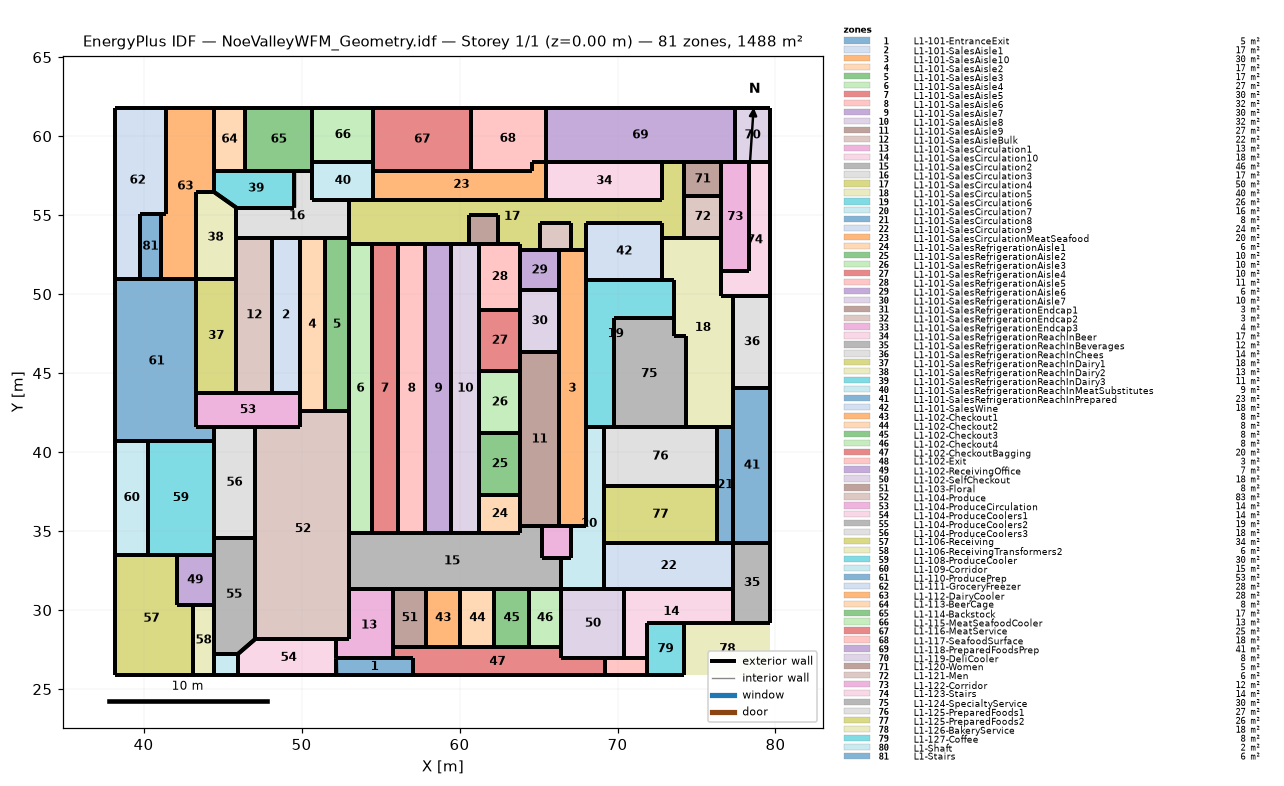
=== STOREY PLAN SPEC (per zone: floor XY polygon, exterior-wall plan segments, windows/doors) ===
zone 1: L1-101-EntranceExit  (5.2 m²)
  floor: (52.19, 25.88) (52.18, 26.95) (57.06, 26.95) (57.06, 25.88)
  exterior wall: (52.19, 25.88) – (57.06, 25.88)  [4.9 m]
  exterior wall: (57.06, 25.88) – (57.06, 26.95)  [1.1 m]
  exterior wall: (57.06, 26.95) – (55.81, 26.95)  [1.2 m]
  exterior wall: (55.81, 26.95) – (52.18, 26.95)  [3.6 m]
  exterior wall: (52.18, 26.95) – (52.19, 25.88)  [1.1 m]
zone 2: L1-101-SalesAisle1  (17.4 m²)
  floor: (48.13, 43.77) (48.13, 53.58) (49.90, 53.58) (49.90, 43.77)
  exterior wall: (48.13, 53.58) – (48.13, 43.77)  [9.8 m]
  exterior wall: (48.13, 43.77) – (49.90, 43.77)  [1.8 m]
  exterior wall: (49.90, 43.77) – (49.90, 53.58)  [9.8 m]
  exterior wall: (49.90, 53.58) – (48.13, 53.58)  [1.8 m]
zone 3: L1-101-SalesAisle10  (30.2 m²)
  floor: (66.27, 35.30) (66.27, 52.77) (68.00, 52.77) (68.00, 35.30)
  exterior wall: (66.27, 50.27) – (66.27, 46.33)  [3.9 m]
  exterior wall: (66.27, 46.33) – (66.27, 35.30)  [11.0 m]
  exterior wall: (66.27, 35.30) – (67.03, 35.30)  [0.8 m]
  exterior wall: (67.03, 35.30) – (68.00, 35.30)  [1.0 m]
  exterior wall: (68.00, 35.30) – (68.00, 41.61)  [6.3 m]
  exterior wall: (68.00, 41.61) – (68.00, 50.90)  [9.3 m]
  exterior wall: (68.00, 50.90) – (68.00, 52.77)  [1.9 m]
  exterior wall: (68.00, 52.77) – (67.03, 52.77)  [1.0 m]
  exterior wall: (67.03, 52.77) – (66.27, 52.77)  [0.8 m]
  exterior wall: (66.27, 52.77) – (66.27, 50.27)  [2.5 m]
zone 4: L1-101-SalesAisle2  (17.4 m²)
  floor: (49.90, 42.58) (49.90, 53.58) (51.47, 53.58) (51.47, 42.58)
  exterior wall: (51.47, 53.58) – (49.90, 53.58)  [1.6 m]
  exterior wall: (49.90, 53.58) – (49.90, 43.77)  [9.8 m]
  exterior wall: (49.90, 43.77) – (49.90, 42.58)  [1.2 m]
  exterior wall: (49.90, 42.58) – (51.47, 42.58)  [1.6 m]
  exterior wall: (51.47, 42.58) – (51.47, 53.58)  [11.0 m]
zone 5: L1-101-SalesAisle3  (16.8 m²)
  floor: (51.47, 42.58) (51.47, 53.58) (53.00, 53.58) (53.00, 42.58)
  exterior wall: (51.47, 53.58) – (51.47, 42.58)  [11.0 m]
  exterior wall: (51.47, 42.58) – (53.00, 42.58)  [1.5 m]
  exterior wall: (53.00, 42.58) – (53.00, 53.19)  [10.6 m]
  exterior wall: (53.00, 53.19) – (53.00, 53.58)  [0.4 m]
  exterior wall: (53.00, 53.58) – (51.47, 53.58)  [1.5 m]
zone 6: L1-101-SalesAisle4  (26.5 m²)
  floor: (53.00, 34.87) (53.00, 53.19) (54.45, 53.19) (54.45, 34.87)
  exterior wall: (53.00, 53.19) – (53.00, 42.58)  [10.6 m]
  exterior wall: (53.00, 42.58) – (53.00, 34.87)  [7.7 m]
  exterior wall: (53.00, 34.87) – (54.45, 34.87)  [1.4 m]
  exterior wall: (54.45, 34.87) – (54.45, 53.19)  [18.3 m]
  exterior wall: (54.45, 53.19) – (53.00, 53.19)  [1.4 m]
zone 7: L1-101-SalesAisle5  (30.1 m²)
  floor: (54.45, 34.87) (54.45, 53.19) (56.10, 53.19) (56.10, 34.87)
  exterior wall: (54.45, 53.19) – (54.45, 34.87)  [18.3 m]
  exterior wall: (54.45, 34.87) – (56.10, 34.87)  [1.6 m]
  exterior wall: (56.10, 34.87) – (56.10, 53.19)  [18.3 m]
  exterior wall: (56.10, 53.19) – (54.45, 53.19)  [1.6 m]
zone 8: L1-101-SalesAisle6  (32.0 m²)
  floor: (56.10, 34.87) (56.10, 53.19) (57.84, 53.19) (57.84, 34.87)
  exterior wall: (56.10, 53.19) – (56.10, 34.87)  [18.3 m]
  exterior wall: (56.10, 34.87) – (57.84, 34.87)  [1.7 m]
  exterior wall: (57.84, 34.87) – (57.84, 53.19)  [18.3 m]
  exterior wall: (57.84, 53.19) – (56.10, 53.19)  [1.7 m]
zone 9: L1-101-SalesAisle7  (30.2 m²)
  floor: (57.84, 34.87) (57.84, 53.19) (59.49, 53.19) (59.49, 34.87)
  exterior wall: (57.84, 53.19) – (57.84, 34.87)  [18.3 m]
  exterior wall: (57.84, 34.87) – (59.49, 34.87)  [1.6 m]
  exterior wall: (59.49, 34.87) – (59.49, 53.19)  [18.3 m]
  exterior wall: (59.49, 53.19) – (57.84, 53.19)  [1.6 m]
zone 10: L1-101-SalesAisle8  (32.0 m²)
  floor: (59.49, 34.87) (59.49, 53.19) (61.24, 53.19) (61.24, 34.87)
  exterior wall: (60.58, 53.19) – (59.49, 53.19)  [1.1 m]
  exterior wall: (59.49, 53.19) – (59.49, 34.87)  [18.3 m]
  exterior wall: (59.49, 34.87) – (61.24, 34.87)  [1.7 m]
  exterior wall: (61.24, 34.87) – (61.24, 37.32)  [2.4 m]
  exterior wall: (61.24, 37.32) – (61.24, 41.19)  [3.9 m]
  exterior wall: (61.24, 41.19) – (61.24, 45.13)  [3.9 m]
  exterior wall: (61.24, 45.13) – (61.24, 49.00)  [3.9 m]
  exterior wall: (61.24, 49.00) – (61.24, 53.19)  [4.2 m]
  exterior wall: (61.24, 53.19) – (60.58, 53.19)  [0.7 m]
zone 11: L1-101-SalesAisle9  (26.7 m²)
  floor: (63.86, 35.30) (63.86, 46.33) (66.27, 46.33) (66.27, 35.30)
  exterior wall: (63.86, 37.32) – (63.86, 35.30)  [2.0 m]
  exterior wall: (63.86, 35.30) – (65.20, 35.30)  [1.3 m]
  exterior wall: (65.20, 35.30) – (66.27, 35.30)  [1.1 m]
  exterior wall: (66.27, 35.30) – (66.27, 46.33)  [11.0 m]
  exterior wall: (66.27, 46.33) – (63.86, 46.33)  [2.4 m]
  exterior wall: (63.86, 46.33) – (63.86, 45.13)  [1.2 m]
  exterior wall: (63.86, 45.13) – (63.86, 41.19)  [3.9 m]
  exterior wall: (63.86, 41.19) – (63.86, 37.32)  [3.9 m]
zone 12: L1-101-SalesAisleBulk  (22.1 m²)
  floor: (45.87, 43.77) (45.87, 53.58) (48.13, 53.58) (48.13, 43.77)
  exterior wall: (48.13, 53.58) – (45.87, 53.58)  [2.3 m]
  exterior wall: (45.87, 53.58) – (45.87, 50.96)  [2.6 m]
  exterior wall: (45.87, 50.96) – (45.87, 43.77)  [7.2 m]
  exterior wall: (45.87, 43.77) – (48.13, 43.77)  [2.3 m]
  exterior wall: (48.13, 43.77) – (48.13, 53.58)  [9.8 m]
zone 13: L1-101-SalesCirculation1  (13.4 m²)
  floor: (52.18, 26.95) (52.18, 28.16) (53.00, 28.16) (53.00, 31.36) (55.81, 31.36) (55.81, 26.95)
  exterior wall: (55.81, 27.65) – (55.81, 31.36)  [3.7 m]
  exterior wall: (55.81, 31.36) – (53.00, 31.36)  [2.8 m]
  exterior wall: (53.00, 31.36) – (53.00, 28.16)  [3.2 m]
  exterior wall: (53.00, 28.16) – (52.18, 28.16)  [0.8 m]
  exterior wall: (52.18, 28.16) – (52.18, 26.95)  [1.2 m]
  exterior wall: (52.18, 26.95) – (55.81, 26.95)  [3.6 m]
  exterior wall: (55.81, 26.95) – (55.81, 27.65)  [0.7 m]
zone 14: L1-101-SalesCirculation10  (18.0 m²)
  floor: (70.44, 26.95) (70.44, 31.36) (77.34, 31.36) (77.34, 29.21) (71.84, 29.21) (71.84, 26.95)
  exterior wall: (77.34, 31.36) – (70.44, 31.36)  [6.9 m]
  exterior wall: (70.44, 31.36) – (70.44, 26.95)  [4.4 m]
  exterior wall: (70.44, 26.95) – (71.84, 26.95)  [1.4 m]
  exterior wall: (71.84, 26.95) – (71.84, 29.21)  [2.3 m]
  exterior wall: (71.84, 29.21) – (77.34, 29.21)  [5.5 m]
  exterior wall: (77.34, 29.21) – (77.34, 31.36)  [2.2 m]
zone 15: L1-101-SalesCirculation2  (45.7 m²)
  floor: (53.00, 31.36) (53.00, 34.87) (63.86, 34.87) (63.86, 35.30) (65.20, 35.30) (65.20, 33.28) (66.45, 33.28) (66.45, 31.36)
  exterior wall: (61.24, 34.87) – (59.49, 34.87)  [1.7 m]
  exterior wall: (59.49, 34.87) – (57.84, 34.87)  [1.6 m]
  exterior wall: (57.84, 34.87) – (56.10, 34.87)  [1.7 m]
  exterior wall: (56.10, 34.87) – (54.45, 34.87)  [1.6 m]
  exterior wall: (54.45, 34.87) – (53.00, 34.87)  [1.4 m]
  exterior wall: (53.00, 34.87) – (53.00, 31.36)  [3.5 m]
  exterior wall: (53.00, 31.36) – (55.81, 31.36)  [2.8 m]
  exterior wall: (55.81, 31.36) – (57.88, 31.36)  [2.1 m]
  exterior wall: (57.88, 31.36) – (60.05, 31.36)  [2.2 m]
  exterior wall: (60.05, 31.36) – (62.21, 31.36)  [2.2 m]
  exterior wall: (62.21, 31.36) – (64.37, 31.36)  [2.2 m]
  exterior wall: (64.37, 31.36) – (66.45, 31.36)  [2.1 m]
  exterior wall: (66.45, 31.36) – (66.45, 33.28)  [1.9 m]
  exterior wall: (66.45, 33.28) – (65.20, 33.28)  [1.2 m]
  exterior wall: (65.20, 33.28) – (65.20, 35.30)  [2.0 m]
  exterior wall: (65.20, 35.30) – (63.86, 35.30)  [1.3 m]
  exterior wall: (63.86, 35.30) – (63.86, 34.87)  [0.4 m]
  exterior wall: (63.86, 34.87) – (61.24, 34.87)  [2.6 m]
zone 16: L1-101-SalesCirculation3  (17.4 m²)
  floor: (45.87, 53.58) (45.87, 55.47) (49.53, 55.47) (49.53, 57.81) (50.69, 57.81) (50.69, 55.99) (53.00, 55.99) (53.00, 53.58)
  exterior wall: (48.13, 53.58) – (49.90, 53.58)  [1.8 m]
  exterior wall: (49.90, 53.58) – (51.47, 53.58)  [1.6 m]
  exterior wall: (51.47, 53.58) – (53.00, 53.58)  [1.5 m]
  exterior wall: (53.00, 53.58) – (53.00, 55.99)  [2.4 m]
  exterior wall: (53.00, 55.99) – (50.69, 55.99)  [2.3 m]
  exterior wall: (50.69, 55.99) – (50.69, 57.81)  [1.8 m]
  exterior wall: (50.69, 57.81) – (49.53, 57.81)  [1.2 m]
  exterior wall: (49.53, 57.81) – (49.53, 55.47)  [2.3 m]
  exterior wall: (49.53, 55.47) – (45.87, 55.47)  [3.7 m]
  exterior wall: (45.87, 55.47) – (45.87, 53.58)  [1.9 m]
  exterior wall: (45.87, 53.58) – (48.13, 53.58)  [2.3 m]
zone 17: L1-101-SalesCirculation4  (50.5 m²)
  floor: (53.00, 53.19) (53.00, 55.99) (72.85, 55.99) (72.85, 58.34) (74.22, 58.34) (74.22, 53.58) (72.85, 53.58) (72.85, 54.53) (68.00, 54.53) (68.00, 52.77) (67.03, 52.77) (67.03, 54.53) (65.07, 54.53) (65.07, 52.77) (63.86, 52.77) (63.86, 53.19) (62.45, 53.19) (62.45, 55.02) (60.58, 55.02) (60.58, 53.19)
  exterior wall: (65.46, 55.99) – (54.53, 55.99)  [10.9 m]
  exterior wall: (54.53, 55.99) – (53.00, 55.99)  [1.5 m]
  exterior wall: (53.00, 55.99) – (53.00, 53.58)  [2.4 m]
  exterior wall: (53.00, 53.58) – (53.00, 53.19)  [0.4 m]
  exterior wall: (53.00, 53.19) – (54.45, 53.19)  [1.4 m]
  exterior wall: (54.45, 53.19) – (56.10, 53.19)  [1.6 m]
  exterior wall: (56.10, 53.19) – (57.84, 53.19)  [1.7 m]
  exterior wall: (57.84, 53.19) – (59.49, 53.19)  [1.6 m]
  exterior wall: (59.49, 53.19) – (60.58, 53.19)  [1.1 m]
  exterior wall: (60.58, 53.19) – (60.58, 55.02)  [1.8 m]
  exterior wall: (60.58, 55.02) – (62.45, 55.02)  [1.9 m]
  exterior wall: (62.45, 55.02) – (62.45, 53.19)  [1.8 m]
  exterior wall: (62.45, 53.19) – (63.86, 53.19)  [1.4 m]
  exterior wall: (63.86, 53.19) – (63.86, 52.77)  [0.4 m]
  exterior wall: (63.86, 52.77) – (65.07, 52.77)  [1.2 m]
  exterior wall: (65.07, 52.77) – (65.07, 54.53)  [1.8 m]
  exterior wall: (65.07, 54.53) – (67.03, 54.53)  [2.0 m]
  exterior wall: (67.03, 54.53) – (67.03, 52.77)  [1.8 m]
  exterior wall: (67.03, 52.77) – (68.00, 52.77)  [1.0 m]
  exterior wall: (68.00, 52.77) – (68.00, 54.53)  [1.8 m]
  exterior wall: (68.00, 54.53) – (72.85, 54.53)  [4.8 m]
  exterior wall: (72.85, 54.53) – (72.85, 53.58)  [0.9 m]
  exterior wall: (72.85, 53.58) – (74.22, 53.58)  [1.4 m]
  exterior wall: (74.22, 53.58) – (74.22, 56.22)  [2.6 m]
  exterior wall: (74.22, 56.22) – (74.22, 58.34)  [2.1 m]
  exterior wall: (74.22, 58.34) – (72.85, 58.34)  [1.4 m]
  exterior wall: (72.85, 58.34) – (72.85, 55.99)  [2.3 m]
  exterior wall: (72.85, 55.99) – (65.46, 55.99)  [7.4 m]
zone 18: L1-101-SalesCirculation5  (39.8 m²)
  floor: (73.55, 47.37) (73.55, 50.90) (72.85, 50.90) (72.85, 53.58) (76.57, 53.58) (76.57, 49.87) (77.34, 49.87) (77.34, 41.61) (74.34, 41.61) (74.34, 47.37)
  exterior wall: (77.34, 44.08) – (77.34, 49.87)  [5.8 m]
  exterior wall: (77.34, 49.87) – (76.57, 49.87)  [0.8 m]
  exterior wall: (76.57, 49.87) – (76.57, 51.44)  [1.6 m]
  exterior wall: (76.57, 51.44) – (76.57, 53.58)  [2.1 m]
  exterior wall: (76.57, 53.58) – (74.22, 53.58)  [2.3 m]
  exterior wall: (74.22, 53.58) – (72.85, 53.58)  [1.4 m]
  exterior wall: (72.85, 53.58) – (72.85, 50.90)  [2.7 m]
  exterior wall: (72.85, 50.90) – (73.55, 50.90)  [0.7 m]
  exterior wall: (73.55, 50.90) – (73.55, 48.46)  [2.4 m]
  exterior wall: (73.55, 48.46) – (73.55, 47.37)  [1.1 m]
  exterior wall: (73.55, 47.37) – (74.34, 47.37)  [0.8 m]
  exterior wall: (74.34, 47.37) – (74.34, 42.37)  [5.0 m]
  exterior wall: (74.34, 42.37) – (74.34, 41.61)  [0.8 m]
  exterior wall: (74.34, 41.61) – (76.29, 41.61)  [2.0 m]
  exterior wall: (76.29, 41.61) – (77.34, 41.61)  [1.0 m]
  exterior wall: (77.34, 41.61) – (77.34, 44.08)  [2.5 m]
zone 19: L1-101-SalesCirculation6  (25.7 m²)
  floor: (68.00, 41.61) (68.00, 50.90) (73.55, 50.90) (73.55, 48.46) (69.77, 48.46) (69.77, 41.61)
  exterior wall: (69.13, 41.61) – (69.77, 41.61)  [0.6 m]
  exterior wall: (69.77, 41.61) – (69.77, 48.46)  [6.9 m]
  exterior wall: (69.77, 48.46) – (73.55, 48.46)  [3.8 m]
  exterior wall: (73.55, 48.46) – (73.55, 50.90)  [2.4 m]
  exterior wall: (73.55, 50.90) – (72.85, 50.90)  [0.7 m]
  exterior wall: (72.85, 50.90) – (68.00, 50.90)  [4.8 m]
  exterior wall: (68.00, 50.90) – (68.00, 41.61)  [9.3 m]
  exterior wall: (68.00, 41.61) – (69.13, 41.61)  [1.1 m]
zone 20: L1-101-SalesCirculation7  (16.5 m²)
  floor: (66.45, 31.36) (66.45, 33.28) (67.03, 33.28) (67.03, 35.30) (68.00, 35.30) (68.00, 41.61) (69.13, 41.61) (69.13, 31.36)
  exterior wall: (69.13, 37.86) – (69.13, 41.61)  [3.7 m]
  exterior wall: (69.13, 41.61) – (68.00, 41.61)  [1.1 m]
  exterior wall: (68.00, 41.61) – (68.00, 35.30)  [6.3 m]
  exterior wall: (68.00, 35.30) – (67.03, 35.30)  [1.0 m]
  exterior wall: (67.03, 35.30) – (67.03, 33.28)  [2.0 m]
  exterior wall: (67.03, 33.28) – (66.45, 33.28)  [0.6 m]
  exterior wall: (66.45, 33.28) – (66.45, 31.36)  [1.9 m]
  exterior wall: (66.45, 31.36) – (69.13, 31.36)  [2.7 m]
  exterior wall: (69.13, 31.36) – (69.13, 34.25)  [2.9 m]
  exterior wall: (69.13, 34.25) – (69.13, 37.86)  [3.6 m]
zone 21: L1-101-SalesCirculation8  (7.7 m²)
  floor: (76.29, 34.25) (76.29, 41.61) (77.34, 41.61) (77.34, 34.25)
  exterior wall: (77.34, 41.61) – (76.29, 41.61)  [1.0 m]
  exterior wall: (76.29, 41.61) – (76.29, 37.86)  [3.7 m]
  exterior wall: (76.29, 37.86) – (76.29, 34.25)  [3.6 m]
  exterior wall: (76.29, 34.25) – (77.34, 34.25)  [1.0 m]
  exterior wall: (77.34, 34.25) – (77.34, 41.61)  [7.4 m]
zone 22: L1-101-SalesCirculation9  (23.7 m²)
  floor: (69.13, 31.36) (69.13, 34.25) (77.34, 34.25) (77.34, 31.36)
  exterior wall: (77.34, 34.25) – (76.29, 34.25)  [1.0 m]
  exterior wall: (76.29, 34.25) – (69.13, 34.25)  [7.2 m]
  exterior wall: (69.13, 34.25) – (69.13, 31.36)  [2.9 m]
  exterior wall: (69.13, 31.36) – (70.44, 31.36)  [1.3 m]
  exterior wall: (70.44, 31.36) – (77.34, 31.36)  [6.9 m]
  exterior wall: (77.34, 31.36) – (77.34, 34.25)  [2.9 m]
zone 23: L1-101-SalesCirculationMeatSeafood  (20.4 m²)
  floor: (54.53, 55.99) (54.53, 57.81) (64.56, 57.81) (64.56, 58.34) (65.46, 58.34) (65.46, 55.99)
  exterior wall: (65.46, 55.99) – (65.46, 58.34)  [2.3 m]
  exterior wall: (65.46, 58.34) – (64.56, 58.34)  [0.9 m]
  exterior wall: (64.56, 58.34) – (64.56, 57.81)  [0.5 m]
  exterior wall: (64.56, 57.81) – (54.53, 57.81)  [10.0 m]
  exterior wall: (54.53, 57.81) – (54.53, 55.99)  [1.8 m]
  exterior wall: (54.53, 55.99) – (65.46, 55.99)  [10.9 m]
zone 24: L1-101-SalesRefrigerationAisle1  (6.4 m²)
  floor: (61.24, 34.87) (61.24, 37.32) (63.86, 37.32) (63.86, 34.87)
  exterior wall: (61.24, 34.87) – (63.86, 34.87)  [2.6 m]
  exterior wall: (63.86, 34.87) – (63.86, 35.30)  [0.4 m]
  exterior wall: (63.86, 35.30) – (63.86, 37.32)  [2.0 m]
  exterior wall: (63.86, 37.32) – (61.24, 37.32)  [2.6 m]
  exterior wall: (61.24, 37.32) – (61.24, 34.87)  [2.4 m]
zone 25: L1-101-SalesRefrigerationAisle2  (10.1 m²)
  floor: (61.24, 37.32) (61.24, 41.19) (63.86, 41.19) (63.86, 37.32)
  exterior wall: (63.86, 41.19) – (61.24, 41.19)  [2.6 m]
  exterior wall: (61.24, 41.19) – (61.24, 37.32)  [3.9 m]
  exterior wall: (61.24, 37.32) – (63.86, 37.32)  [2.6 m]
  exterior wall: (63.86, 37.32) – (63.86, 41.19)  [3.9 m]
zone 26: L1-101-SalesRefrigerationAisle3  (10.3 m²)
  floor: (61.24, 41.19) (61.24, 45.13) (63.86, 45.13) (63.86, 41.19)
  exterior wall: (63.86, 45.13) – (61.24, 45.13)  [2.6 m]
  exterior wall: (61.24, 45.13) – (61.24, 41.19)  [3.9 m]
  exterior wall: (61.24, 41.19) – (63.86, 41.19)  [2.6 m]
  exterior wall: (63.86, 41.19) – (63.86, 45.13)  [3.9 m]
zone 27: L1-101-SalesRefrigerationAisle4  (10.1 m²)
  floor: (61.24, 45.13) (61.24, 49.00) (63.86, 49.00) (63.86, 45.13)
  exterior wall: (63.86, 46.33) – (63.86, 49.00)  [2.7 m]
  exterior wall: (63.86, 49.00) – (61.24, 49.00)  [2.6 m]
  exterior wall: (61.24, 49.00) – (61.24, 45.13)  [3.9 m]
  exterior wall: (61.24, 45.13) – (63.86, 45.13)  [2.6 m]
  exterior wall: (63.86, 45.13) – (63.86, 46.33)  [1.2 m]
zone 28: L1-101-SalesRefrigerationAisle5  (11.0 m²)
  floor: (61.24, 49.00) (61.24, 53.19) (63.86, 53.19) (63.86, 49.00)
  exterior wall: (62.45, 53.19) – (61.24, 53.19)  [1.2 m]
  exterior wall: (61.24, 53.19) – (61.24, 49.00)  [4.2 m]
  exterior wall: (61.24, 49.00) – (63.86, 49.00)  [2.6 m]
  exterior wall: (63.86, 49.00) – (63.86, 50.27)  [1.3 m]
  exterior wall: (63.86, 50.27) – (63.86, 52.77)  [2.5 m]
  exterior wall: (63.86, 52.77) – (63.86, 53.19)  [0.4 m]
  exterior wall: (63.86, 53.19) – (62.45, 53.19)  [1.4 m]
zone 29: L1-101-SalesRefrigerationAisle6  (6.0 m²)
  floor: (63.86, 50.27) (63.86, 52.77) (66.27, 52.77) (66.27, 50.27)
  exterior wall: (63.86, 52.77) – (63.86, 50.27)  [2.5 m]
  exterior wall: (63.86, 50.27) – (66.27, 50.27)  [2.4 m]
  exterior wall: (66.27, 50.27) – (66.27, 52.77)  [2.5 m]
  exterior wall: (66.27, 52.77) – (65.07, 52.77)  [1.2 m]
  exterior wall: (65.07, 52.77) – (63.86, 52.77)  [1.2 m]
zone 30: L1-101-SalesRefrigerationAisle7  (9.5 m²)
  floor: (63.86, 46.33) (63.86, 50.27) (66.27, 50.27) (66.27, 46.33)
  exterior wall: (63.86, 49.00) – (63.86, 46.33)  [2.7 m]
  exterior wall: (63.86, 46.33) – (66.27, 46.33)  [2.4 m]
  exterior wall: (66.27, 46.33) – (66.27, 50.27)  [3.9 m]
  exterior wall: (66.27, 50.27) – (63.86, 50.27)  [2.4 m]
  exterior wall: (63.86, 50.27) – (63.86, 49.00)  [1.3 m]
zone 31: L1-101-SalesRefrigerationEndcap1  (3.4 m²)
  floor: (60.58, 53.19) (60.58, 55.02) (62.45, 55.02) (62.45, 53.19)
  exterior wall: (61.24, 53.19) – (62.45, 53.19)  [1.2 m]
  exterior wall: (62.45, 53.19) – (62.45, 55.02)  [1.8 m]
  exterior wall: (62.45, 55.02) – (60.58, 55.02)  [1.9 m]
  exterior wall: (60.58, 55.02) – (60.58, 53.19)  [1.8 m]
  exterior wall: (60.58, 53.19) – (61.24, 53.19)  [0.7 m]
zone 32: L1-101-SalesRefrigerationEndcap2  (3.4 m²)
  floor: (65.07, 52.77) (65.07, 54.53) (67.03, 54.53) (67.03, 52.77)
  exterior wall: (65.07, 52.77) – (66.27, 52.77)  [1.2 m]
  exterior wall: (66.27, 52.77) – (67.03, 52.77)  [0.8 m]
  exterior wall: (67.03, 52.77) – (67.03, 54.53)  [1.8 m]
  exterior wall: (67.03, 54.53) – (65.07, 54.53)  [2.0 m]
  exterior wall: (65.07, 54.53) – (65.07, 52.77)  [1.8 m]
zone 33: L1-101-SalesRefrigerationEndcap3  (3.7 m²)
  floor: (65.20, 33.28) (65.20, 35.30) (67.03, 35.30) (67.03, 33.28)
  exterior wall: (65.20, 35.30) – (65.20, 33.28)  [2.0 m]
  exterior wall: (65.20, 33.28) – (66.45, 33.28)  [1.2 m]
  exterior wall: (66.45, 33.28) – (67.03, 33.28)  [0.6 m]
  exterior wall: (67.03, 33.28) – (67.03, 35.30)  [2.0 m]
  exterior wall: (67.03, 35.30) – (66.27, 35.30)  [0.8 m]
  exterior wall: (66.27, 35.30) – (65.20, 35.30)  [1.1 m]
zone 34: L1-101-SalesRefrigerationReachInBeer  (17.3 m²)
  floor: (65.46, 55.99) (65.46, 58.34) (72.85, 58.34) (72.85, 55.99)
  exterior wall: (65.46, 58.34) – (65.46, 55.99)  [2.3 m]
  exterior wall: (65.46, 55.99) – (72.85, 55.99)  [7.4 m]
  exterior wall: (72.85, 55.99) – (72.85, 58.34)  [2.3 m]
  exterior wall: (72.85, 58.34) – (65.46, 58.34)  [7.4 m]
zone 35: L1-101-SalesRefrigerationReachInBeverages  (11.8 m²)
  floor: (77.34, 29.21) (77.34, 34.25) (79.67, 34.25) (79.67, 29.21)
  exterior wall: (77.34, 31.36) – (77.34, 29.21)  [2.2 m]
  exterior wall: (77.34, 29.21) – (79.67, 29.21)  [2.3 m]
  exterior wall: (79.67, 29.21) – (79.67, 34.25)  [5.0 m]
  exterior wall: (79.67, 34.25) – (77.34, 34.25)  [2.3 m]
  exterior wall: (77.34, 34.25) – (77.34, 31.36)  [2.9 m]
zone 36: L1-101-SalesRefrigerationReachInChees  (13.5 m²)
  floor: (77.34, 44.08) (77.34, 49.87) (79.67, 49.87) (79.67, 44.08)
  exterior wall: (77.34, 49.87) – (77.34, 44.08)  [5.8 m]
  exterior wall: (77.34, 44.08) – (79.67, 44.08)  [2.3 m]
  exterior wall: (79.67, 44.08) – (79.67, 49.87)  [5.8 m]
  exterior wall: (79.67, 49.87) – (77.34, 49.87)  [2.3 m]
zone 37: L1-101-SalesRefrigerationReachInDairy1  (18.4 m²)
  floor: (43.31, 43.77) (43.31, 50.96) (45.87, 50.96) (45.87, 43.77)
  exterior wall: (43.31, 50.96) – (43.31, 43.77)  [7.2 m]
  exterior wall: (43.31, 43.77) – (45.87, 43.77)  [2.6 m]
  exterior wall: (45.87, 43.77) – (45.87, 50.96)  [7.2 m]
  exterior wall: (45.87, 50.96) – (43.31, 50.96)  [2.6 m]
zone 38: L1-101-SalesRefrigerationReachInDairy2  (13.4 m²)
  floor: (43.31, 50.96) (43.31, 56.48) (44.44, 56.48) (45.87, 55.47) (45.87, 50.96)
  exterior wall: (43.31, 50.96) – (45.87, 50.96)  [2.6 m]
  exterior wall: (45.87, 50.96) – (45.87, 53.58)  [2.6 m]
  exterior wall: (45.87, 53.58) – (45.87, 55.47)  [1.9 m]
  exterior wall: (45.87, 55.47) – (44.44, 56.48)  [1.7 m]
  exterior wall: (44.44, 56.48) – (43.31, 56.48)  [1.1 m]
  exterior wall: (43.31, 56.48) – (43.31, 50.96)  [5.5 m]
zone 39: L1-101-SalesRefrigerationReachInDairy3  (11.2 m²)
  floor: (44.44, 56.48) (44.44, 57.81) (49.53, 57.81) (49.53, 55.47) (45.87, 55.47)
  exterior wall: (45.87, 55.47) – (49.53, 55.47)  [3.7 m]
  exterior wall: (49.53, 55.47) – (49.53, 57.81)  [2.3 m]
  exterior wall: (49.53, 57.81) – (46.42, 57.81)  [3.1 m]
  exterior wall: (46.42, 57.81) – (44.44, 57.81)  [2.0 m]
  exterior wall: (44.44, 57.81) – (44.44, 56.48)  [1.3 m]
  exterior wall: (44.44, 56.48) – (45.87, 55.47)  [1.7 m]
zone 40: L1-101-SalesRefrigerationReachInMeatSubstitutes  (9.1 m²)
  floor: (50.69, 55.99) (50.69, 58.37) (54.53, 58.37) (54.53, 55.99)
  exterior wall: (50.69, 57.81) – (50.69, 55.99)  [1.8 m]
  exterior wall: (50.69, 55.99) – (53.00, 55.99)  [2.3 m]
  exterior wall: (53.00, 55.99) – (54.53, 55.99)  [1.5 m]
  exterior wall: (54.53, 55.99) – (54.53, 57.81)  [1.8 m]
  exterior wall: (54.53, 57.81) – (54.53, 58.37)  [0.6 m]
  exterior wall: (54.53, 58.37) – (50.69, 58.37)  [3.8 m]
  exterior wall: (50.69, 58.37) – (50.69, 57.81)  [0.6 m]
zone 41: L1-101-SalesRefrigerationReachInPrepared  (23.0 m²)
  floor: (77.34, 34.25) (77.34, 44.08) (79.67, 44.08) (79.67, 34.25)
  exterior wall: (77.34, 41.61) – (77.34, 34.25)  [7.4 m]
  exterior wall: (77.34, 34.25) – (79.67, 34.25)  [2.3 m]
  exterior wall: (79.67, 34.25) – (79.67, 44.08)  [9.8 m]
  exterior wall: (79.67, 44.08) – (77.34, 44.08)  [2.3 m]
  exterior wall: (77.34, 44.08) – (77.34, 41.61)  [2.5 m]
zone 42: L1-101-SalesWine  (17.6 m²)
  floor: (68.00, 50.90) (68.00, 54.53) (72.85, 54.53) (72.85, 50.90)
  exterior wall: (68.00, 52.77) – (68.00, 50.90)  [1.9 m]
  exterior wall: (68.00, 50.90) – (72.85, 50.90)  [4.8 m]
  exterior wall: (72.85, 50.90) – (72.85, 53.58)  [2.7 m]
  exterior wall: (72.85, 53.58) – (72.85, 54.53)  [0.9 m]
  exterior wall: (72.85, 54.53) – (68.00, 54.53)  [4.8 m]
  exterior wall: (68.00, 54.53) – (68.00, 52.77)  [1.8 m]
zone 43: L1-102-Checkout1  (8.0 m²)
  floor: (57.88, 27.65) (57.88, 31.36) (60.05, 31.36) (60.05, 27.65)
  exterior wall: (60.05, 31.36) – (57.88, 31.36)  [2.2 m]
  exterior wall: (57.88, 31.36) – (57.88, 27.65)  [3.7 m]
  exterior wall: (57.88, 27.65) – (60.05, 27.65)  [2.2 m]
  exterior wall: (60.05, 27.65) – (60.05, 31.36)  [3.7 m]
zone 44: L1-102-Checkout2  (8.0 m²)
  floor: (60.05, 27.65) (60.05, 31.36) (62.21, 31.36) (62.21, 27.65)
  exterior wall: (62.21, 31.36) – (60.05, 31.36)  [2.2 m]
  exterior wall: (60.05, 31.36) – (60.05, 27.65)  [3.7 m]
  exterior wall: (60.05, 27.65) – (62.21, 27.65)  [2.2 m]
  exterior wall: (62.21, 27.65) – (62.21, 31.36)  [3.7 m]
zone 45: L1-102-Checkout3  (8.0 m²)
  floor: (62.21, 27.65) (62.21, 31.36) (64.37, 31.36) (64.37, 27.65)
  exterior wall: (64.37, 31.36) – (62.21, 31.36)  [2.2 m]
  exterior wall: (62.21, 31.36) – (62.21, 27.65)  [3.7 m]
  exterior wall: (62.21, 27.65) – (64.37, 27.65)  [2.2 m]
  exterior wall: (64.37, 27.65) – (64.37, 31.36)  [3.7 m]
zone 46: L1-102-Checkout4  (7.7 m²)
  floor: (64.37, 27.65) (64.37, 31.36) (66.45, 31.36) (66.45, 27.65)
  exterior wall: (66.45, 31.36) – (64.37, 31.36)  [2.1 m]
  exterior wall: (64.37, 31.36) – (64.37, 27.65)  [3.7 m]
  exterior wall: (64.37, 27.65) – (66.45, 27.65)  [2.1 m]
  exterior wall: (66.45, 27.65) – (66.45, 31.36)  [3.7 m]
zone 47: L1-102-CheckoutBagging  (20.4 m²)
  floor: (57.06, 25.88) (57.06, 26.95) (55.81, 26.95) (55.81, 27.65) (66.45, 27.65) (66.45, 26.95) (69.19, 26.95) (69.19, 25.88)
  exterior wall: (55.81, 27.65) – (55.81, 26.95)  [0.7 m]
  exterior wall: (55.81, 26.95) – (57.06, 26.95)  [1.2 m]
  exterior wall: (57.06, 26.95) – (57.06, 25.88)  [1.1 m]
  exterior wall: (57.06, 25.88) – (69.19, 25.88)  [12.1 m]
  exterior wall: (69.19, 25.88) – (69.19, 26.95)  [1.1 m]
  exterior wall: (69.19, 26.95) – (66.45, 26.95)  [2.7 m]
  exterior wall: (66.45, 26.95) – (66.45, 27.65)  [0.7 m]
  exterior wall: (66.45, 27.65) – (64.37, 27.65)  [2.1 m]
  exterior wall: (64.37, 27.65) – (62.21, 27.65)  [2.2 m]
  exterior wall: (62.21, 27.65) – (60.05, 27.65)  [2.2 m]
  exterior wall: (60.05, 27.65) – (57.88, 27.65)  [2.2 m]
  exterior wall: (57.88, 27.65) – (55.81, 27.65)  [2.1 m]
zone 48: L1-102-Exit  (2.8 m²)
  floor: (69.19, 25.88) (69.19, 26.95) (71.84, 26.95) (71.84, 25.88)
  exterior wall: (70.44, 26.95) – (69.19, 26.95)  [1.2 m]
  exterior wall: (69.19, 26.95) – (69.19, 25.88)  [1.1 m]
  exterior wall: (69.19, 25.88) – (71.84, 25.88)  [2.7 m]
  exterior wall: (71.84, 25.88) – (71.84, 26.95)  [1.1 m]
  exterior wall: (71.84, 26.95) – (70.44, 26.95)  [1.4 m]
zone 49: L1-102-ReceivingOffice  (7.5 m²)
  floor: (42.09, 30.31) (42.09, 33.50) (44.44, 33.50) (44.44, 30.31)
  exterior wall: (43.15, 30.31) – (44.44, 30.31)  [1.3 m]
  exterior wall: (44.44, 30.31) – (44.44, 33.50)  [3.2 m]
  exterior wall: (44.44, 33.50) – (42.09, 33.50)  [2.4 m]
  exterior wall: (42.09, 33.50) – (42.09, 30.31)  [3.2 m]
  exterior wall: (42.09, 30.31) – (43.15, 30.31)  [1.1 m]
zone 50: L1-102-SelfCheckout  (17.6 m²)
  floor: (66.45, 26.95) (66.45, 31.36) (70.44, 31.36) (70.44, 26.95)
  exterior wall: (69.19, 26.95) – (70.44, 26.95)  [1.2 m]
  exterior wall: (70.44, 26.95) – (70.44, 31.36)  [4.4 m]
  exterior wall: (70.44, 31.36) – (69.13, 31.36)  [1.3 m]
  exterior wall: (69.13, 31.36) – (66.45, 31.36)  [2.7 m]
  exterior wall: (66.45, 31.36) – (66.45, 27.65)  [3.7 m]
  exterior wall: (66.45, 27.65) – (66.45, 26.95)  [0.7 m]
  exterior wall: (66.45, 26.95) – (69.19, 26.95)  [2.7 m]
zone 51: L1-103-Floral  (7.7 m²)
  floor: (55.81, 27.65) (55.81, 31.36) (57.88, 31.36) (57.88, 27.65)
  exterior wall: (57.88, 31.36) – (55.81, 31.36)  [2.1 m]
  exterior wall: (55.81, 31.36) – (55.81, 27.65)  [3.7 m]
  exterior wall: (55.81, 27.65) – (57.88, 27.65)  [2.1 m]
  exterior wall: (57.88, 27.65) – (57.88, 31.36)  [3.7 m]
zone 52: L1-104-Produce  (82.8 m²)
  floor: (47.06, 28.16) (47.06, 41.57) (49.90, 41.57) (49.90, 42.58) (53.00, 42.58) (53.00, 28.16)
  exterior wall: (47.06, 41.57) – (47.06, 34.57)  [7.0 m]
  exterior wall: (47.06, 34.57) – (47.06, 28.16)  [6.4 m]
  exterior wall: (47.06, 28.16) – (52.18, 28.16)  [5.1 m]
  exterior wall: (52.18, 28.16) – (53.00, 28.16)  [0.8 m]
  exterior wall: (53.00, 28.16) – (53.00, 31.36)  [3.2 m]
  exterior wall: (53.00, 31.36) – (53.00, 34.87)  [3.5 m]
  exterior wall: (53.00, 34.87) – (53.00, 42.58)  [7.7 m]
  exterior wall: (53.00, 42.58) – (51.47, 42.58)  [1.5 m]
  exterior wall: (51.47, 42.58) – (49.90, 42.58)  [1.6 m]
  exterior wall: (49.90, 42.58) – (49.90, 41.57)  [1.0 m]
  exterior wall: (49.90, 41.57) – (47.06, 41.57)  [2.8 m]
zone 53: L1-104-ProduceCirculation  (14.4 m²)
  floor: (43.31, 41.57) (43.31, 43.77) (49.90, 43.77) (49.90, 41.57)
  exterior wall: (48.13, 43.77) – (45.87, 43.77)  [2.3 m]
  exterior wall: (45.87, 43.77) – (43.31, 43.77)  [2.6 m]
  exterior wall: (43.31, 43.77) – (43.31, 41.57)  [2.2 m]
  exterior wall: (43.31, 41.57) – (44.44, 41.57)  [1.1 m]
  exterior wall: (44.44, 41.57) – (47.06, 41.57)  [2.6 m]
  exterior wall: (47.06, 41.57) – (49.90, 41.57)  [2.8 m]
  exterior wall: (49.90, 41.57) – (49.90, 42.58)  [1.0 m]
  exterior wall: (49.90, 42.58) – (49.90, 43.77)  [1.2 m]
  exterior wall: (49.90, 43.77) – (48.13, 43.77)  [1.8 m]
zone 54: L1-104-ProduceCoolers1  (13.7 m²)
  floor: (45.97, 25.88) (45.97, 27.22) (47.06, 28.16) (52.18, 28.16) (52.19, 25.88)
  exterior wall: (52.18, 26.95) – (52.18, 28.16)  [1.2 m]
  exterior wall: (52.18, 28.16) – (47.06, 28.16)  [5.1 m]
  exterior wall: (47.06, 28.16) – (45.97, 27.22)  [1.4 m]
  exterior wall: (45.97, 27.22) – (45.97, 25.88)  [1.3 m]
  exterior wall: (45.97, 25.88) – (52.19, 25.88)  [6.2 m]
  exterior wall: (52.19, 25.88) – (52.18, 26.95)  [1.1 m]
zone 55: L1-104-ProduceCoolers2  (18.7 m²)
  floor: (44.44, 27.22) (44.44, 34.57) (47.06, 34.57) (47.06, 28.16) (45.97, 27.22)
  exterior wall: (44.44, 34.57) – (44.44, 33.50)  [1.1 m]
  exterior wall: (44.44, 33.50) – (44.44, 30.31)  [3.2 m]
  exterior wall: (44.44, 30.31) – (44.44, 27.22)  [3.1 m]
  exterior wall: (44.44, 27.22) – (45.97, 27.22)  [1.5 m]
  exterior wall: (45.97, 27.22) – (47.06, 28.16)  [1.4 m]
  exterior wall: (47.06, 28.16) – (47.06, 34.57)  [6.4 m]
  exterior wall: (47.06, 34.57) – (44.44, 34.57)  [2.6 m]
zone 56: L1-104-ProduceCoolers3  (18.3 m²)
  floor: (44.44, 34.57) (44.44, 41.57) (47.06, 41.57) (47.06, 34.57)
  exterior wall: (44.44, 34.57) – (47.06, 34.57)  [2.6 m]
  exterior wall: (47.06, 34.57) – (47.06, 41.57)  [7.0 m]
  exterior wall: (47.06, 41.57) – (44.44, 41.57)  [2.6 m]
  exterior wall: (44.44, 41.57) – (44.44, 40.72)  [0.9 m]
  exterior wall: (44.44, 40.72) – (44.44, 34.57)  [6.1 m]
zone 57: L1-106-Receiving  (34.2 m²)
  floor: (38.22, 25.88) (38.22, 33.50) (42.09, 33.50) (42.09, 30.31) (43.15, 30.31) (43.15, 25.88)
  exterior wall: (43.15, 30.31) – (42.09, 30.31)  [1.1 m]
  exterior wall: (42.09, 30.31) – (42.09, 33.50)  [3.2 m]
  exterior wall: (42.09, 33.50) – (40.26, 33.50)  [1.8 m]
  exterior wall: (40.26, 33.50) – (38.22, 33.50)  [2.0 m]
  exterior wall: (38.22, 33.50) – (38.22, 25.88)  [7.6 m]
  exterior wall: (38.22, 25.88) – (43.15, 25.88)  [4.9 m]
  exterior wall: (43.15, 25.88) – (43.15, 30.31)  [4.4 m]
zone 58: L1-106-ReceivingTransformers2  (5.7 m²)
  floor: (43.15, 25.88) (43.15, 30.31) (44.44, 30.31) (44.44, 25.88)
  exterior wall: (43.15, 30.31) – (43.15, 25.88)  [4.4 m]
  exterior wall: (43.15, 25.88) – (44.44, 25.88)  [1.3 m]
  exterior wall: (44.44, 25.88) – (44.44, 27.22)  [1.3 m]
  exterior wall: (44.44, 27.22) – (44.44, 30.31)  [3.1 m]
  exterior wall: (44.44, 30.31) – (43.15, 30.31)  [1.3 m]
zone 59: L1-108-ProduceCooler  (30.2 m²)
  floor: (40.26, 33.50) (40.26, 40.72) (44.44, 40.72) (44.44, 33.50)
  exterior wall: (44.44, 40.72) – (40.26, 40.72)  [4.2 m]
  exterior wall: (40.26, 40.72) – (40.26, 33.50)  [7.2 m]
  exterior wall: (40.26, 33.50) – (42.09, 33.50)  [1.8 m]
  exterior wall: (42.09, 33.50) – (44.44, 33.50)  [2.4 m]
  exterior wall: (44.44, 33.50) – (44.44, 34.57)  [1.1 m]
  exterior wall: (44.44, 34.57) – (44.44, 40.72)  [6.1 m]
zone 60: L1-109-Corridor  (14.7 m²)
  floor: (38.22, 33.50) (38.22, 40.72) (40.26, 40.72) (40.26, 33.50)
  exterior wall: (40.26, 40.72) – (38.22, 40.72)  [2.0 m]
  exterior wall: (38.22, 40.72) – (38.22, 33.50)  [7.2 m]
  exterior wall: (38.22, 33.50) – (40.26, 33.50)  [2.0 m]
  exterior wall: (40.26, 33.50) – (40.26, 40.72)  [7.2 m]
zone 61: L1-110-ProducePrep  (53.1 m²)
  floor: (38.22, 40.72) (38.22, 50.96) (43.31, 50.96) (43.31, 41.57) (44.44, 41.57) (44.44, 40.72)
  exterior wall: (39.75, 50.96) – (38.22, 50.96)  [1.5 m]
  exterior wall: (38.22, 50.96) – (38.22, 40.72)  [10.2 m]
  exterior wall: (38.22, 40.72) – (40.26, 40.72)  [2.0 m]
  exterior wall: (40.26, 40.72) – (44.44, 40.72)  [4.2 m]
  exterior wall: (44.44, 40.72) – (44.44, 41.57)  [0.9 m]
  exterior wall: (44.44, 41.57) – (43.31, 41.57)  [1.1 m]
  exterior wall: (43.31, 41.57) – (43.31, 43.77)  [2.2 m]
  exterior wall: (43.31, 43.77) – (43.31, 50.96)  [7.2 m]
  exterior wall: (43.31, 50.96) – (41.12, 50.96)  [2.2 m]
  exterior wall: (41.12, 50.96) – (39.75, 50.96)  [1.4 m]
zone 62: L1-111-GroceryFreezer  (27.6 m²)
  floor: (38.22, 50.96) (38.22, 61.78) (41.40, 61.78) (41.40, 55.08) (39.75, 55.08) (39.75, 50.96)
  exterior wall: (38.22, 50.96) – (39.75, 50.96)  [1.5 m]
  exterior wall: (39.75, 50.96) – (39.75, 55.08)  [4.1 m]
  exterior wall: (41.40, 61.78) – (38.22, 61.78)  [3.2 m]
  exterior wall: (41.40, 55.08) – (41.40, 61.78)  [6.7 m]
  exterior wall: (38.22, 61.78) – (38.22, 50.96)  [10.8 m]
  exterior wall: (39.75, 55.08) – (41.40, 55.08)  [1.7 m]
zone 63: L1-112-DairyCooler  (27.8 m²)
  floor: (41.12, 50.96) (41.12, 55.08) (41.40, 55.08) (41.40, 61.78) (44.44, 61.78) (44.44, 56.48) (43.31, 56.48) (43.31, 50.96)
  exterior wall: (41.40, 61.78) – (41.40, 55.08)  [6.7 m]
  exterior wall: (41.40, 55.08) – (41.12, 55.08)  [0.3 m]
  exterior wall: (41.12, 55.08) – (41.12, 50.96)  [4.1 m]
  exterior wall: (41.12, 50.96) – (43.31, 50.96)  [2.2 m]
  exterior wall: (43.31, 50.96) – (43.31, 56.48)  [5.5 m]
  exterior wall: (43.31, 56.48) – (44.44, 56.48)  [1.1 m]
  exterior wall: (44.44, 56.48) – (44.44, 57.81)  [1.3 m]
  exterior wall: (44.44, 57.81) – (44.44, 61.78)  [4.0 m]
  exterior wall: (44.44, 61.78) – (41.40, 61.78)  [3.0 m]
zone 64: L1-113-BeerCage  (7.8 m²)
  floor: (44.44, 57.81) (44.44, 61.78) (46.42, 61.78) (46.42, 57.81)
  exterior wall: (44.44, 57.81) – (46.42, 57.81)  [2.0 m]
  exterior wall: (46.42, 57.81) – (46.42, 61.78)  [4.0 m]
  exterior wall: (46.42, 61.78) – (44.44, 61.78)  [2.0 m]
  exterior wall: (44.44, 61.78) – (44.44, 57.81)  [4.0 m]
zone 65: L1-114-Backstock  (16.9 m²)
  floor: (46.42, 57.81) (46.42, 61.78) (50.69, 61.78) (50.69, 57.81)
  exterior wall: (50.69, 58.37) – (50.69, 61.78)  [3.4 m]
  exterior wall: (50.69, 61.78) – (46.42, 61.78)  [4.3 m]
  exterior wall: (46.42, 61.78) – (46.42, 57.81)  [4.0 m]
  exterior wall: (46.42, 57.81) – (49.53, 57.81)  [3.1 m]
  exterior wall: (49.53, 57.81) – (50.69, 57.81)  [1.2 m]
  exterior wall: (50.69, 57.81) – (50.69, 58.37)  [0.6 m]
zone 66: L1-115-MeatSeafoodCooler  (13.1 m²)
  floor: (50.69, 58.37) (50.69, 61.78) (54.53, 61.78) (54.53, 58.37)
  exterior wall: (50.69, 58.37) – (54.53, 58.37)  [3.8 m]
  exterior wall: (54.53, 58.37) – (54.53, 61.78)  [3.4 m]
  exterior wall: (54.53, 61.78) – (50.69, 61.78)  [3.8 m]
  exterior wall: (50.69, 61.78) – (50.69, 58.37)  [3.4 m]
zone 67: L1-116-MeatService  (24.7 m²)
  floor: (54.53, 57.81) (54.53, 61.78) (60.74, 61.78) (60.74, 57.81)
  exterior wall: (60.74, 57.81) – (60.74, 61.78)  [4.0 m]
  exterior wall: (60.74, 61.78) – (54.53, 61.78)  [6.2 m]
  exterior wall: (54.53, 61.78) – (54.53, 58.37)  [3.4 m]
  exterior wall: (54.53, 58.37) – (54.53, 57.81)  [0.6 m]
  exterior wall: (54.53, 57.81) – (60.74, 57.81)  [6.2 m]
zone 68: L1-117-SeafoodSurface  (18.3 m²)
  floor: (60.74, 57.81) (60.74, 61.78) (65.46, 61.78) (65.46, 58.34) (64.56, 58.34) (64.56, 57.81)
  exterior wall: (60.74, 57.81) – (64.56, 57.81)  [3.8 m]
  exterior wall: (64.56, 57.81) – (64.56, 58.34)  [0.5 m]
  exterior wall: (64.56, 58.34) – (65.46, 58.34)  [0.9 m]
  exterior wall: (65.46, 58.34) – (65.46, 61.78)  [3.4 m]
  exterior wall: (65.46, 61.78) – (60.74, 61.78)  [4.7 m]
  exterior wall: (60.74, 61.78) – (60.74, 57.81)  [4.0 m]
zone 69: L1-118-PreparedFoodsPrep  (41.2 m²)
  floor: (65.46, 58.34) (65.46, 61.78) (77.42, 61.78) (77.42, 58.34)
  exterior wall: (76.57, 58.34) – (77.42, 58.34)  [0.9 m]
  exterior wall: (77.42, 58.34) – (77.42, 61.78)  [3.4 m]
  exterior wall: (77.42, 61.78) – (65.46, 61.78)  [12.0 m]
  exterior wall: (65.46, 61.78) – (65.46, 58.34)  [3.4 m]
  exterior wall: (65.46, 58.34) – (72.85, 58.34)  [7.4 m]
  exterior wall: (72.85, 58.34) – (74.22, 58.34)  [1.4 m]
  exterior wall: (74.22, 58.34) – (76.57, 58.34)  [2.3 m]
zone 70: L1-119-DeliCooler  (7.8 m²)
  floor: (77.42, 58.34) (77.42, 61.78) (79.67, 61.78) (79.67, 58.34)
  exterior wall: (78.33, 58.34) – (79.67, 58.34)  [1.3 m]
  exterior wall: (79.67, 58.34) – (79.67, 61.78)  [3.4 m]
  exterior wall: (79.67, 61.78) – (77.42, 61.78)  [2.3 m]
  exterior wall: (77.42, 61.78) – (77.42, 58.34)  [3.4 m]
  exterior wall: (77.42, 58.34) – (78.33, 58.34)  [0.9 m]
zone 71: L1-120-Women  (5.0 m²)
  floor: (74.22, 56.22) (74.22, 58.34) (76.57, 58.34) (76.57, 56.22)
  exterior wall: (74.22, 58.34) – (74.22, 56.22)  [2.1 m]
  exterior wall: (74.22, 56.22) – (76.57, 56.22)  [2.3 m]
  exterior wall: (76.57, 56.22) – (76.57, 58.34)  [2.1 m]
  exterior wall: (76.57, 58.34) – (74.22, 58.34)  [2.3 m]
zone 72: L1-121-Men  (6.2 m²)
  floor: (74.22, 53.58) (74.22, 56.22) (76.57, 56.22) (76.57, 53.58)
  exterior wall: (76.57, 53.58) – (76.57, 56.22)  [2.6 m]
  exterior wall: (76.57, 56.22) – (74.22, 56.22)  [2.3 m]
  exterior wall: (74.22, 56.22) – (74.22, 53.58)  [2.6 m]
  exterior wall: (74.22, 53.58) – (76.57, 53.58)  [2.3 m]
zone 73: L1-122-Corridor  (12.2 m²)
  floor: (76.57, 51.44) (76.57, 58.34) (78.33, 58.34) (78.33, 51.44)
  exterior wall: (77.42, 58.34) – (76.57, 58.34)  [0.9 m]
  exterior wall: (76.57, 58.34) – (76.57, 56.22)  [2.1 m]
  exterior wall: (76.57, 56.22) – (76.57, 53.58)  [2.6 m]
  exterior wall: (76.57, 53.58) – (76.57, 51.44)  [2.1 m]
  exterior wall: (76.57, 51.44) – (78.33, 51.44)  [1.8 m]
  exterior wall: (78.33, 51.44) – (78.33, 58.34)  [6.9 m]
  exterior wall: (78.33, 58.34) – (77.42, 58.34)  [0.9 m]
zone 74: L1-123-Stairs  (14.2 m²)
  floor: (76.57, 49.87) (76.57, 51.44) (78.33, 51.44) (78.33, 58.34) (79.67, 58.34) (79.67, 49.87)
  exterior wall: (78.33, 58.34) – (78.33, 51.44)  [6.9 m]
  exterior wall: (78.33, 51.44) – (76.57, 51.44)  [1.8 m]
  exterior wall: (76.57, 51.44) – (76.57, 49.87)  [1.6 m]
  exterior wall: (76.57, 49.87) – (77.34, 49.87)  [0.8 m]
  exterior wall: (77.34, 49.87) – (79.67, 49.87)  [2.3 m]
  exterior wall: (79.67, 49.87) – (79.67, 58.34)  [8.5 m]
  exterior wall: (79.67, 58.34) – (78.33, 58.34)  [1.3 m]
zone 75: L1-124-SpecialtyService  (30.5 m²)
  floor: (69.77, 41.61) (69.77, 48.46) (73.55, 48.46) (73.55, 47.37) (74.34, 47.37) (74.34, 41.61)
  exterior wall: (74.34, 42.37) – (74.34, 47.37)  [5.0 m]
  exterior wall: (74.34, 47.37) – (73.55, 47.37)  [0.8 m]
  exterior wall: (73.55, 47.37) – (73.55, 48.46)  [1.1 m]
  exterior wall: (73.55, 48.46) – (69.77, 48.46)  [3.8 m]
  exterior wall: (69.77, 48.46) – (69.77, 41.61)  [6.9 m]
  exterior wall: (69.77, 41.61) – (74.34, 41.61)  [4.6 m]
  exterior wall: (74.34, 41.61) – (74.34, 42.37)  [0.8 m]
zone 76: L1-125-PreparedFoods1  (26.9 m²)
  floor: (69.13, 37.86) (69.13, 41.61) (76.29, 41.61) (76.29, 37.86)
  exterior wall: (69.13, 37.86) – (76.29, 37.86)  [7.2 m]
  exterior wall: (76.29, 37.86) – (76.29, 41.61)  [3.7 m]
  exterior wall: (76.29, 41.61) – (74.34, 41.61)  [2.0 m]
  exterior wall: (74.34, 41.61) – (69.77, 41.61)  [4.6 m]
  exterior wall: (69.77, 41.61) – (69.13, 41.61)  [0.6 m]
  exterior wall: (69.13, 41.61) – (69.13, 37.86)  [3.7 m]
zone 77: L1-125-PreparedFoods2  (25.9 m²)
  floor: (69.13, 34.25) (69.13, 37.86) (76.29, 37.86) (76.29, 34.25)
  exterior wall: (69.13, 37.86) – (69.13, 34.25)  [3.6 m]
  exterior wall: (69.13, 34.25) – (76.29, 34.25)  [7.2 m]
  exterior wall: (76.29, 34.25) – (76.29, 37.86)  [3.6 m]
  exterior wall: (76.29, 37.86) – (69.13, 37.86)  [7.2 m]
zone 78: L1-126-BakeryService  (18.1 m²)
  floor: (74.23, 25.88) (74.23, 29.21) (79.67, 29.21) (79.67, 25.88)
  exterior wall: (74.23, 29.21) – (74.23, 25.88)  [3.3 m]
zone 79: L1-127-Coffee  (7.9 m²)
  floor: (71.84, 25.88) (71.84, 29.21) (74.23, 29.21) (74.23, 25.88)
  exterior wall: (74.23, 29.21) – (71.84, 29.21)  [2.4 m]
  exterior wall: (71.84, 29.21) – (71.84, 26.95)  [2.3 m]
  exterior wall: (71.84, 26.95) – (71.84, 25.88)  [1.1 m]
  exterior wall: (71.84, 25.88) – (74.23, 25.88)  [2.4 m]
  exterior wall: (74.23, 25.88) – (74.23, 29.21)  [3.3 m]
zone 80: L1-Shaft  (2.0 m²)
  floor: (44.44, 25.88) (44.44, 27.22) (45.97, 27.22) (45.97, 25.88)
  exterior wall: (45.97, 25.88) – (45.97, 27.22)  [1.3 m]
  exterior wall: (45.97, 27.22) – (44.44, 27.22)  [1.5 m]
  exterior wall: (44.44, 27.22) – (44.44, 25.88)  [1.3 m]
  exterior wall: (44.44, 25.88) – (45.97, 25.88)  [1.5 m]
zone 81: L1-Stairs  (5.6 m²)
  floor: (39.75, 50.96) (39.75, 55.08) (41.12, 55.08) (41.12, 50.96)
  exterior wall: (41.12, 55.08) – (39.75, 55.08)  [1.4 m]
  exterior wall: (39.75, 55.08) – (39.75, 50.96)  [4.1 m]
  exterior wall: (39.75, 50.96) – (41.12, 50.96)  [1.4 m]
  exterior wall: (41.12, 50.96) – (41.12, 55.08)  [4.1 m]

=== DERIVED (storey summary) ===
Building: NoeValleyWFM_Geometry.idf
Storey: 1 of 1  (floor level z = 0.00 m)
Storey gross floor area: 1488.4 m²
Zones on this storey: 81
  - L1-101-EntranceExit: floor 5.2 m²; exterior wall 11.9 m (25.4 m²); WWR 0.0%
  - L1-101-SalesAisle1: floor 17.4 m²; exterior wall 23.2 m (49.4 m²); WWR 0.0%
  - L1-101-SalesAisle10: floor 30.2 m²; exterior wall 38.4 m (81.9 m²); WWR 0.0%
  - L1-101-SalesAisle2: floor 17.4 m²; exterior wall 25.2 m (53.7 m²); WWR 0.0%
  - L1-101-SalesAisle3: floor 16.8 m²; exterior wall 25.1 m (53.5 m²); WWR 0.0%
  - L1-101-SalesAisle4: floor 26.5 m²; exterior wall 39.5 m (84.4 m²); WWR 0.0%
  - L1-101-SalesAisle5: floor 30.1 m²; exterior wall 39.9 m (85.2 m²); WWR 0.0%
  - L1-101-SalesAisle6: floor 32.0 m²; exterior wall 40.1 m (85.6 m²); WWR 0.0%
  - L1-101-SalesAisle7: floor 30.2 m²; exterior wall 39.9 m (85.2 m²); WWR 0.0%
  - L1-101-SalesAisle8: floor 32.0 m²; exterior wall 40.1 m (85.6 m²); WWR 0.0%
  - L1-101-SalesAisle9: floor 26.7 m²; exterior wall 26.9 m (57.4 m²); WWR 0.0%
  - L1-101-SalesAisleBulk: floor 22.1 m²; exterior wall 24.1 m (51.5 m²); WWR 0.0%
  - L1-101-SalesCirculation1: floor 13.4 m²; exterior wall 16.1 m (34.3 m²); WWR 0.0%
  - L1-101-SalesCirculation10: floor 18.0 m²; exterior wall 22.6 m (48.3 m²); WWR 0.0%
  - L1-101-SalesCirculation2: floor 45.7 m²; exterior wall 34.7 m (74.1 m²); WWR 0.0%
  - L1-101-SalesCirculation3: floor 17.4 m²; exterior wall 22.7 m (48.5 m²); WWR 0.0%
  - L1-101-SalesCirculation4: floor 50.5 m²; exterior wall 62.6 m (133.6 m²); WWR 0.0%
  - L1-101-SalesCirculation5: floor 39.8 m²; exterior wall 32.9 m (70.3 m²); WWR 0.0%
  - L1-101-SalesCirculation6: floor 25.7 m²; exterior wall 29.7 m (63.3 m²); WWR 0.0%
  - L1-101-SalesCirculation7: floor 16.5 m²; exterior wall 25.8 m (55.1 m²); WWR 0.0%
  - L1-101-SalesCirculation8: floor 7.7 m²; exterior wall 16.8 m (35.9 m²); WWR 0.0%
  - L1-101-SalesCirculation9: floor 23.7 m²; exterior wall 22.2 m (47.3 m²); WWR 0.0%
  - L1-101-SalesCirculationMeatSeafood: floor 20.4 m²; exterior wall 26.6 m (56.7 m²); WWR 0.0%
  - L1-101-SalesRefrigerationAisle1: floor 6.4 m²; exterior wall 10.1 m (21.6 m²); WWR 0.0%
  - L1-101-SalesRefrigerationAisle2: floor 10.1 m²; exterior wall 13.0 m (27.7 m²); WWR 0.0%
  - L1-101-SalesRefrigerationAisle3: floor 10.3 m²; exterior wall 13.1 m (28.0 m²); WWR 0.0%
  - L1-101-SalesRefrigerationAisle4: floor 10.1 m²; exterior wall 13.0 m (27.7 m²); WWR 0.0%
  - L1-101-SalesRefrigerationAisle5: floor 11.0 m²; exterior wall 13.6 m (29.0 m²); WWR 0.0%
  - L1-101-SalesRefrigerationAisle6: floor 6.0 m²; exterior wall 9.8 m (21.0 m²); WWR 0.0%
  - L1-101-SalesRefrigerationAisle7: floor 9.5 m²; exterior wall 12.7 m (27.1 m²); WWR 0.0%
  - L1-101-SalesRefrigerationEndcap1: floor 3.4 m²; exterior wall 7.4 m (15.8 m²); WWR 0.0%
  - L1-101-SalesRefrigerationEndcap2: floor 3.4 m²; exterior wall 7.4 m (15.9 m²); WWR 0.0%
  - L1-101-SalesRefrigerationEndcap3: floor 3.7 m²; exterior wall 7.7 m (16.4 m²); WWR 0.0%
  - L1-101-SalesRefrigerationReachInBeer: floor 17.3 m²; exterior wall 19.5 m (41.5 m²); WWR 0.0%
  - L1-101-SalesRefrigerationReachInBeverages: floor 11.8 m²; exterior wall 14.7 m (31.5 m²); WWR 0.0%
  - L1-101-SalesRefrigerationReachInChees: floor 13.5 m²; exterior wall 16.3 m (34.7 m²); WWR 0.0%
  - L1-101-SalesRefrigerationReachInDairy1: floor 18.4 m²; exterior wall 19.5 m (41.6 m²); WWR 0.0%
  - L1-101-SalesRefrigerationReachInDairy2: floor 13.4 m²; exterior wall 15.5 m (33.0 m²); WWR 0.0%
  - L1-101-SalesRefrigerationReachInDairy3: floor 11.2 m²; exterior wall 14.2 m (30.2 m²); WWR 0.0%
  - L1-101-SalesRefrigerationReachInMeatSubstitutes: floor 9.1 m²; exterior wall 12.4 m (26.5 m²); WWR 0.0%
  - L1-101-SalesRefrigerationReachInPrepared: floor 23.0 m²; exterior wall 24.3 m (51.9 m²); WWR 0.0%
  - L1-101-SalesWine: floor 17.6 m²; exterior wall 16.9 m (36.2 m²); WWR 0.0%
  - L1-102-Checkout1: floor 8.0 m²; exterior wall 11.8 m (25.1 m²); WWR 0.0%
  - L1-102-Checkout2: floor 8.0 m²; exterior wall 11.8 m (25.1 m²); WWR 0.0%
  - L1-102-Checkout3: floor 8.0 m²; exterior wall 11.8 m (25.1 m²); WWR 0.0%
  - L1-102-Checkout4: floor 7.7 m²; exterior wall 11.6 m (24.7 m²); WWR 0.0%
  - L1-102-CheckoutBagging: floor 20.4 m²; exterior wall 30.3 m (64.6 m²); WWR 0.0%
  - L1-102-Exit: floor 2.8 m²; exterior wall 7.4 m (15.9 m²); WWR 0.0%
  - L1-102-ReceivingOffice: floor 7.5 m²; exterior wall 11.1 m (23.6 m²); WWR 0.0%
  - L1-102-SelfCheckout: floor 17.6 m²; exterior wall 16.8 m (35.9 m²); WWR 0.0%
  - L1-103-Floral: floor 7.7 m²; exterior wall 11.6 m (24.7 m²); WWR 0.0%
  - L1-104-Produce: floor 82.8 m²; exterior wall 40.7 m (86.9 m²); WWR 0.0%
  - L1-104-ProduceCirculation: floor 14.4 m²; exterior wall 17.6 m (37.5 m²); WWR 0.0%
  - L1-104-ProduceCoolers1: floor 13.7 m²; exterior wall 16.4 m (35.0 m²); WWR 0.0%
  - L1-104-ProduceCoolers2: floor 18.7 m²; exterior wall 19.4 m (41.3 m²); WWR 0.0%
  - L1-104-ProduceCoolers3: floor 18.3 m²; exterior wall 19.2 m (41.0 m²); WWR 0.0%
  - L1-106-Receiving: floor 34.2 m²; exterior wall 25.1 m (53.5 m²); WWR 0.0%
  - L1-106-ReceivingTransformers2: floor 5.7 m²; exterior wall 11.5 m (24.4 m²); WWR 0.0%
  - L1-108-ProduceCooler: floor 30.2 m²; exterior wall 22.8 m (48.6 m²); WWR 0.0%
  - L1-109-Corridor: floor 14.7 m²; exterior wall 18.5 m (39.5 m²); WWR 0.0%
  - L1-110-ProducePrep: floor 53.1 m²; exterior wall 32.9 m (70.3 m²); WWR 0.0%
  - L1-111-GroceryFreezer: floor 27.6 m²; exterior wall 28.0 m (59.7 m²); WWR 0.0%
  - L1-112-DairyCooler: floor 27.8 m²; exterior wall 28.3 m (60.4 m²); WWR 0.0%
  - L1-113-BeerCage: floor 7.8 m²; exterior wall 11.9 m (25.4 m²); WWR 0.0%
  - L1-114-Backstock: floor 16.9 m²; exterior wall 16.5 m (35.2 m²); WWR 0.0%
  - L1-115-MeatSeafoodCooler: floor 13.1 m²; exterior wall 14.5 m (31.0 m²); WWR 0.0%
  - L1-116-MeatService: floor 24.7 m²; exterior wall 20.4 m (43.4 m²); WWR 0.0%
  - L1-117-SeafoodSurface: floor 18.3 m²; exterior wall 17.4 m (37.1 m²); WWR 0.0%
  - L1-118-PreparedFoodsPrep: floor 41.2 m²; exterior wall 30.8 m (65.7 m²); WWR 0.0%
  - L1-119-DeliCooler: floor 7.8 m²; exterior wall 11.4 m (24.3 m²); WWR 0.0%
  - L1-120-Women: floor 5.0 m²; exterior wall 8.9 m (19.1 m²); WWR 0.0%
  - L1-121-Men: floor 6.2 m²; exterior wall 10.0 m (21.3 m²); WWR 0.0%
  - L1-122-Corridor: floor 12.2 m²; exterior wall 17.3 m (37.0 m²); WWR 0.0%
  - L1-123-Stairs: floor 14.2 m²; exterior wall 23.2 m (49.4 m²); WWR 0.0%
  - L1-124-SpecialtyService: floor 30.5 m²; exterior wall 22.9 m (48.8 m²); WWR 0.0%
  - L1-125-PreparedFoods1: floor 26.9 m²; exterior wall 21.8 m (46.6 m²); WWR 0.0%
  - L1-125-PreparedFoods2: floor 25.9 m²; exterior wall 21.5 m (46.0 m²); WWR 0.0%
  - L1-126-BakeryService: floor 18.1 m²; exterior wall 3.3 m (7.1 m²); WWR 0.0%
  - L1-127-Coffee: floor 7.9 m²; exterior wall 11.4 m (24.4 m²); WWR 0.0%
  - L1-Shaft: floor 2.0 m²; exterior wall 5.7 m (12.2 m²); WWR 0.0%
  - L1-Stairs: floor 5.6 m²; exterior wall 11.0 m (23.4 m²); WWR 0.0%
Zone adjacency: (none detected)